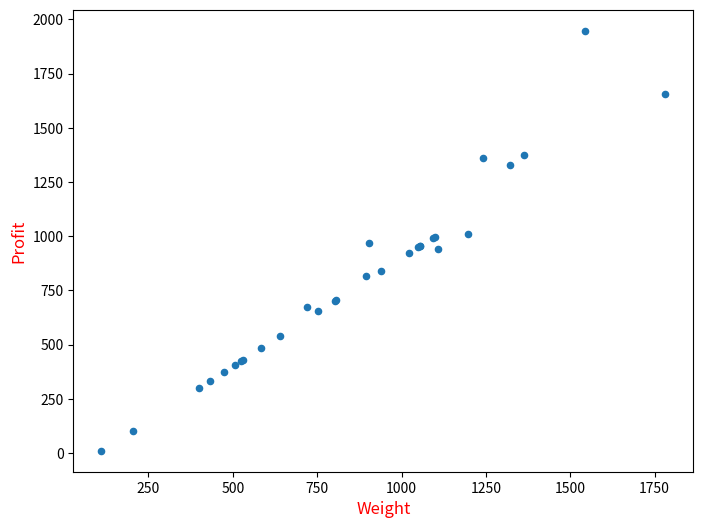

Here is the Python script that generated this plot:
import matplotlib.pyplot as plt
import numpy as np
import time

number = 30
capacity = 10149
weight = [508,1021,1321,111,1098,1196,204,939,1107,399,474,719,803,1054,1781,
          525,1050,1362,530,641,903,432,583,894,754,806,1241,1056,1092,1545]
profit = [408,921,1329,11,998,1009,104,839,943,299,374,673,703,954,1657,
          425,950,1375,430,541,971,332,483,815,654,706,1360,956,992,1948]

plt.figure(figsize=(8, 6), dpi=80)
plt.scatter(weight, profit, s=20)
plt.xlabel("Weight", fontsize=12, color="r")
plt.ylabel("Profit", fontsize=12, color='r')
plt.show()

w_np = np.array(weight)
p_np = np.array(profit)
ratio = p_np / w_np
print("价值与重量之比：")
for a in ratio:
    print(format(a, '.3f'), end=" ")

print("\n\n非递增排序后：")
res = sorted(ratio, reverse=True)
for b in res:
    print(format(b, '.3f'), end=" ")

class onezerobag:
    def __init__(self, w, v, c):
        self.w = w
        self.v = v
        self.c = c

    def dynamic_programming(self):
        self.v = np.array(self.v)
        self.w = np.array(self.w)
        num = self.v.size   #物体数量
        values = np.zeros([num+1, self.c+1])
        for i in range(values.shape[0]):
            values[i, 0] = 0
        for i in range(values.shape[1]):
            values[0, i] = 0

        for i in range(1, values.shape[0], 1):
            for j in range(1, values.shape[1], 1):
                if(self.w[i - 1] > j):   #如果物体重量大于包当前重量，不装进去
                    values[i,j] = values[i-1, j]
                else:
                    if(values[i-1, j] > values[i-1, j-self.w[i - 1]] + self.v[i - 1]):
                        values[i,j] = values[i-1, j]
                    else:
                        values[i,j] = values[i-1, j-self.w[i - 1]] + self.v[i - 1]
        return values

    def load_which(self, values):
        h = values.shape[0]

        c = self.c
        which = []

        for i in range(h-1, 0, -1):
            if(values[i,c] == values[i-1,c]):
                continue
            else:
                which.append(i)
                c = c - self.w[i - 1]
        which.reverse()
        return which, values[values.shape[0]-1, values.shape[1]-1]

question = onezerobag(weight, profit, capacity)
x = question.load_which(question.dynamic_programming())
print("\n\n***动态规划算法***")
print("最优解序号为：")
for i in x[0]:
    print(i, end=" ")
a = x[1]
print("\n最大价值为：", a)

class backTrackingMethod:
    def __init__(self, w, v, c, cw, cp, bestp):
        self.w = np.array(w)
        self.v = np.array(v)
        self.c = c
        self.cw = cw
        self.cp = cp
        self.bestp = bestp

    def value_per(self):
        per = self.v / self.w
        sor = np.sort(per)
        index = np.argsort(per)

        list = []
        for i in sor:
            list.append(i)
        list.reverse()

        list1 = []
        for i in index:
            list1.append(i)
        list1.reverse()
        index = np.array(list1)


        a = self.v.copy()
        b = self.w.copy()
        for i in range(self.v.size):
            a[i] = self.v[index[i]]
            b[i] = self.w[index[i]]

        self.v = a.copy()
        self.w = b.copy()

        return self.v, self.w, index

    def bound(self, i):
        leftw = self.c - self.cw
        bestbound = self.cp
        while (i < self.v.size):
            if (self.w[i] <= leftw):
                bestbound = bestbound + self.v[i]
                leftw = leftw - self.w[i]
                i += 1
            else:
                bestbound = bestbound + self.v[i] / self.w[i] * leftw
                break
        return bestbound

    def back_tracking(self, i, visit):

        if(i > self.v.size-1):
            self.bestp = self.cp
            return

        if(self.cw + self.w[i] < self.c):
            self.cw += self.w[i]
            self.cp += self.v[i]
            visit[i] = 1
            self.back_tracking(i+1, visit)
            self.cw -= self.w[i]
            self.cp -= self.v[i]
        else:
            visit[i] = 0

        if(self.bound(i+1) >= self.bestp):
            self.back_tracking(i+1, visit)
        return visit, self.bestp

visit = np.zeros(number)
question = backTrackingMethod(weight, profit, capacity, cw = 0, cp = 0 ,bestp=0)
weight, profit, index = question.value_per()
visit, best = question.back_tracking(0, visit)
list = []
for i in range(visit.size):
    if(visit[i] != 0):
        list.append(index[i]+1)
print("\n\n***回溯算法***")
print("最优解序号为：")
for a in sorted(list):
    print(a, end=" ")
print("\n最大价值为：", best)
